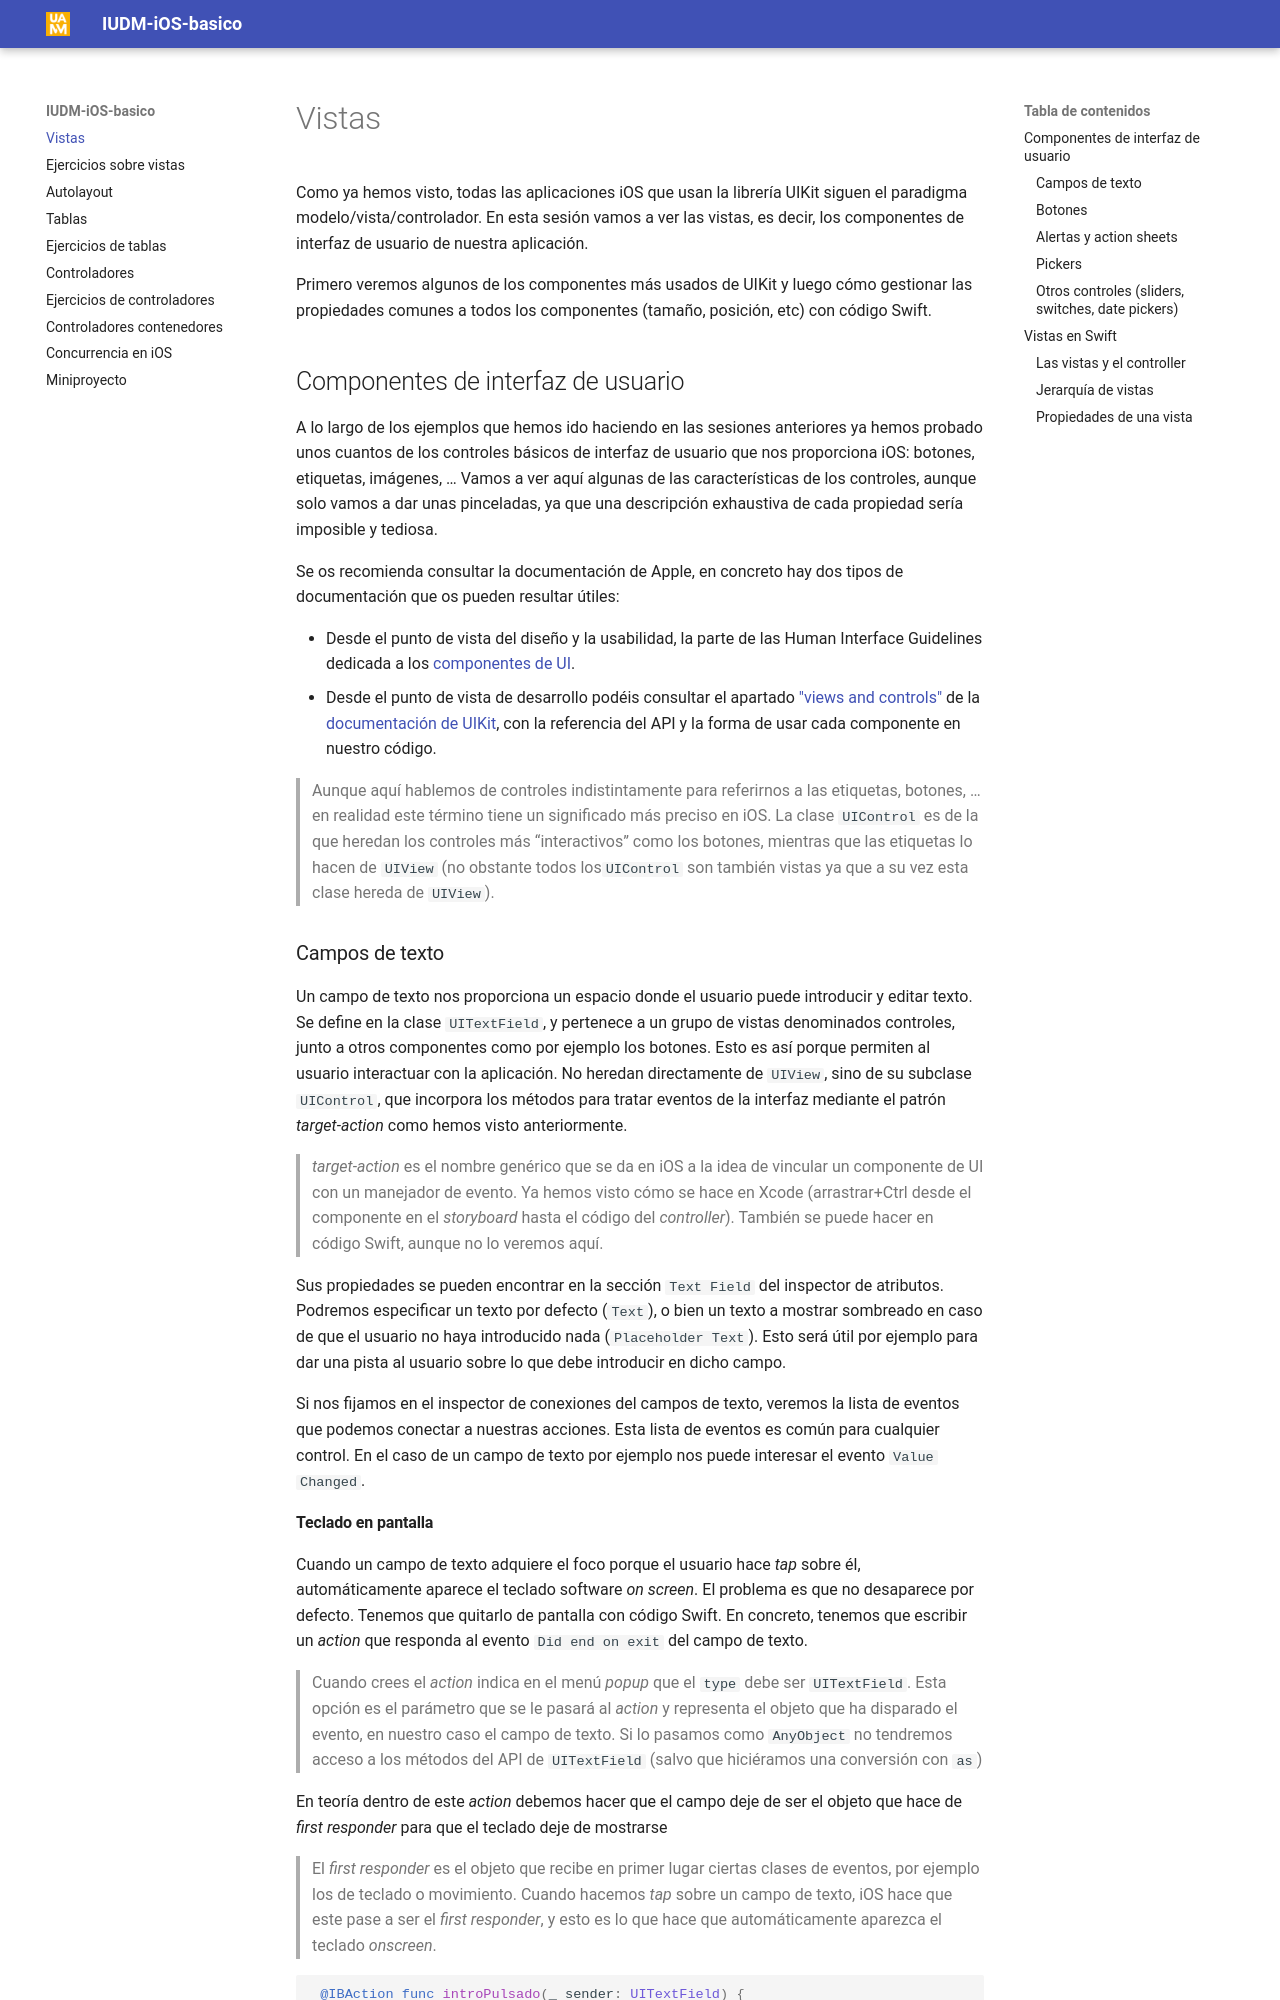

repository: ottocol/UI · page: 2_vistas/apuntes/index.html · generator: mkdocs

# Vistas

Como ya hemos visto, todas las aplicaciones iOS que usan la librería UIKit siguen el paradigma modelo/vista/controlador. En esta sesión vamos a ver las vistas, es decir, los componentes de interfaz de usuario de nuestra aplicación.  

Primero veremos algunos de los componentes más usados de UIKit y luego cómo gestionar las propiedades comunes a todos los componentes (tamaño, posición, etc) con código Swift.

## Componentes de interfaz de usuario

A lo largo de los ejemplos que hemos ido haciendo en las sesiones anteriores ya hemos probado unos cuantos de los controles básicos de interfaz de usuario que nos proporciona iOS: botones, etiquetas, imágenes, … Vamos a ver aquí algunas de las características de los controles, aunque solo vamos a dar unas pinceladas, ya que una descripción exhaustiva de cada propiedad sería imposible y tediosa. 

Se os recomienda consultar la documentación de Apple, en concreto hay dos tipos de documentación que os pueden resultar útiles:

- Desde el punto de vista del diseño y la usabilidad, la parte de las Human Interface Guidelines dedicada a los [componentes de UI](https://developer.apple.com/design/human-interface-guidelines/components/all-components/).
- Desde el punto de vista de desarrollo podéis consultar el apartado ["views and controls"](https://developer.apple.com/documentation/uikit/views_and_controls) de la [documentación de UIKit](https://developer.apple.com/documentation/uikit), con la referencia del API y la forma de usar cada componente en nuestro código.

> Aunque aquí hablemos de controles indistintamente para referirnos a las etiquetas, botones, … en realidad este término tiene un significado más preciso en iOS. La clase `UIControl` es de la que heredan los controles más “interactivos” como los botones, mientras que las etiquetas lo hacen de `UIView` (no obstante todos los`UIControl` son también vistas ya que a su vez esta clase hereda de `UIView`).


### Campos de texto

Un campo de texto nos proporciona un espacio donde el usuario puede introducir y editar texto. Se define en la clase `UITextField`, y pertenece a un grupo de vistas denominados controles, junto a otros componentes como por ejemplo los botones. Esto es así porque permiten al usuario interactuar con la aplicación. No heredan directamente de `UIView`, sino de su subclase `UIControl`, que incorpora los métodos para tratar eventos de la interfaz mediante el patrón *target-action* como hemos visto anteriormente.

> *target-action* es el nombre genérico que se da en iOS a la idea de vincular un componente de UI con un manejador de evento. Ya hemos visto cómo se hace en Xcode (arrastrar+Ctrl desde el componente en el *storyboard* hasta el código del *controller*). También se puede hacer en código Swift, aunque no lo veremos aquí.

Sus propiedades se pueden encontrar en la sección `Text Field` del inspector de atributos. Podremos especificar un texto por defecto (`Text`), o bien un texto a mostrar sombreado en caso de que el usuario no haya introducido nada (`Placeholder Text`). Esto será útil por ejemplo para dar una pista al usuario sobre lo que debe introducir en dicho campo.

Si nos fijamos en el inspector de conexiones del campos de texto, veremos la lista de eventos que podemos conectar a nuestras acciones. Esta lista de eventos es común para cualquier control. En el caso de un campo de texto por ejemplo nos puede interesar el evento `Value Changed`.
